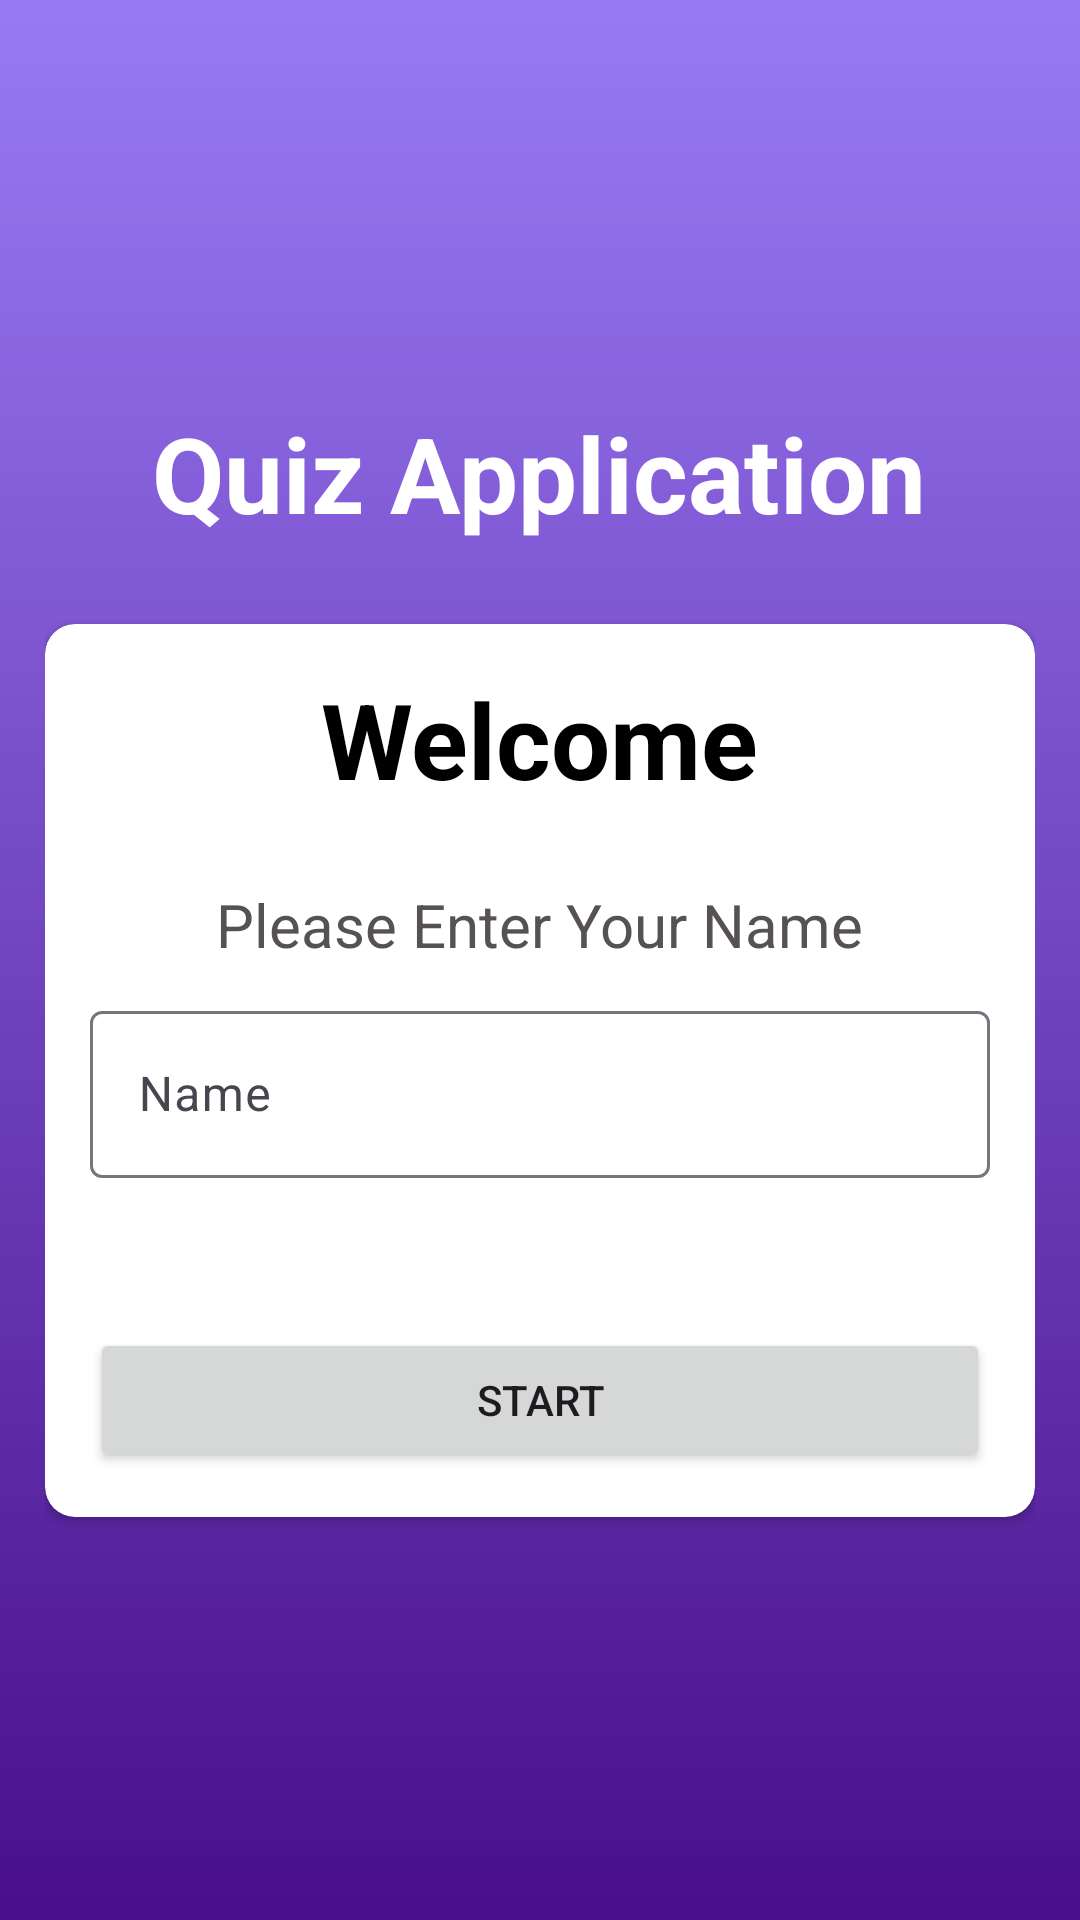

The Android layout XML behind this screen, and the referenced resources:
<!-- AndroidManifest.xml: activity theme Theme.QuizApplication.NoActionBar -->
<!-- res/layout/activity_main.xml -->
<?xml version="1.0" encoding="utf-8"?>
<androidx.appcompat.widget.LinearLayoutCompat xmlns:android="http://schemas.android.com/apk/res/android"
    xmlns:app="http://schemas.android.com/apk/res-auto"
    xmlns:tools="http://schemas.android.com/tools"
    android:id="@+id/main"
    android:layout_width="match_parent"
    android:layout_height="match_parent"
    android:orientation="vertical"
    android:background="@drawable/bg"
    android:gravity="center"
    android:padding="15dp"
    tools:context=".MainActivity">

    <TextView
        android:text="@string/app_name"
        android:layout_width="wrap_content"
        android:layout_height="wrap_content"
        android:textSize="35sp"
        android:textColor="@color/white"
        android:textStyle="bold"
        android:layout_marginBottom="12dp"/>

    <androidx.cardview.widget.CardView
        android:layout_width="match_parent"
        android:layout_height="wrap_content"
        android:background="@color/white"
        android:layout_marginTop="15dp"
        app:cardCornerRadius="10dp">

        <androidx.appcompat.widget.LinearLayoutCompat
            android:layout_width="match_parent"
            android:layout_height="wrap_content"
            android:gravity="center"
            android:orientation="vertical"
            android:padding="15dp"
            >
            <TextView
                android:textSize="35sp"
                android:layout_width="wrap_content"
                android:layout_height="wrap_content"
                android:textStyle="bold"
                android:textColor="@color/black"
                android:text="@string/welcome"/>
            <TextView
                android:textSize="20sp"
                android:layout_width="wrap_content"
                android:layout_height="wrap_content"
                android:textStyle="normal"
                android:textColor="@color/grey"
                android:layout_marginTop="15dp"
                android:text="@string/please_enter_your_name"
                android:padding="10dp"/>
            <com.google.android.material.textfield.TextInputLayout
                android:layout_width="match_parent"
                android:layout_height="wrap_content">
                <com.google.android.material.textfield.TextInputEditText
                    android:layout_width="match_parent"
                    android:layout_height="wrap_content"
                    android:id="@+id/name"
                    android:hint="@string/name_hint"
                    android:inputType="text">
                </com.google.android.material.textfield.TextInputEditText>
                <Button
                    android:layout_marginTop="50dp"
                    android:layout_width="match_parent"
                    android:layout_height="wrap_content"
                    android:id="@+id/start_button"
                    android:text="Start"
                    />
            </com.google.android.material.textfield.TextInputLayout>

        </androidx.appcompat.widget.LinearLayoutCompat>
    </androidx.cardview.widget.CardView>
</androidx.appcompat.widget.LinearLayoutCompat>
<!-- resources referenced by this layout -->
<resources>
  <color name="black">#FF000000</color>
  <color name="grey">#565252</color>
  <color name="white">#FFFFFFFF</color>
  <!-- drawable bg (drawable) -->
  <?xml version="1.0" encoding="utf-8"?>
  <shape android:shape="rectangle" xmlns:android="http://schemas.android.com/apk/res/android">
      <gradient android:startColor="#490f8A"
       android:endColor="#987AF4"
        android:angle="90"   />
  
  </shape>
  <string name="app_name">Quiz Application</string>
  <string name="name_hint">Name</string>
  <string name="please_enter_your_name">Please Enter Your Name</string>
  <string name="welcome">Welcome</string>
  <style name="Theme.QuizApplication.NoActionBar" parent="Base.Theme.QuizApplication">
          <item name="windowActionBar">false</item>
          <item name="windowNoTitle">true</item>
          <item name="android:windowFullscreen">true</item>
      </style>
  <style name="Base.Theme.QuizApplication" parent="Theme.Material3.DayNight.NoActionBar">
          
          
          <item name="colorPrimary">@color/purple</item>
          <item name="colorPrimaryVariant">@color/purpleVariant</item>
          <item name="colorSecondary">@color/orange</item>
          <item name="colorSecondaryVariant">@color/orangeVariant</item>
          <item name="colorOnSecondary">@color/black</item>
          <item name="android:statusBarColor">?attr/colorPrimaryVariant</item>
  
      </style>
  <color name="purple">#3D06A2</color>
  <color name="purpleVariant">#7859B8</color>
  <color name="orange">#ED8F07</color>
  <color name="orangeVariant">#E2C59C</color>
</resources>
